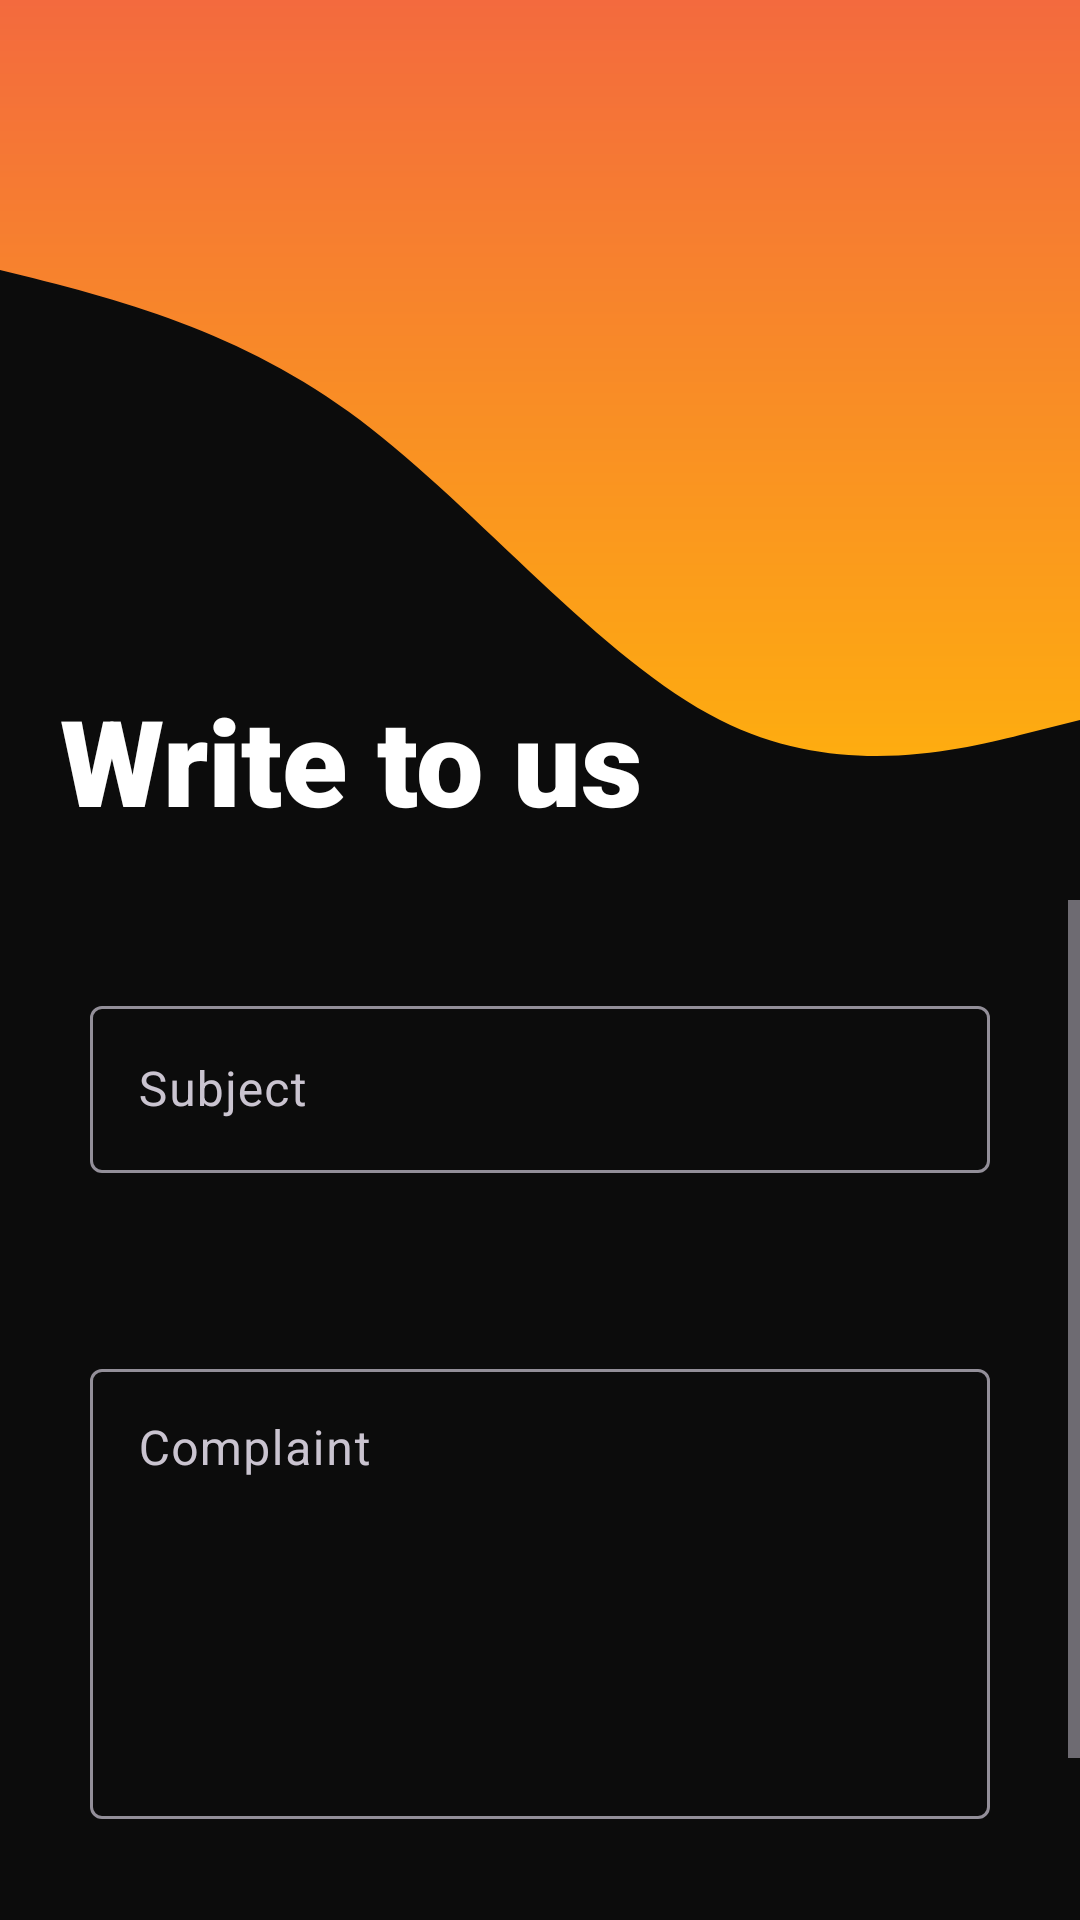

Layout XML and referenced resources for this Android screen:
<!-- AndroidManifest.xml: application theme Theme.RoadResQ -->
<!-- res/layout/activity_form.xml -->
<?xml version="1.0" encoding="utf-8"?>
<RelativeLayout xmlns:android="http://schemas.android.com/apk/res/android"
    xmlns:app="http://schemas.android.com/apk/res-auto"
    xmlns:tools="http://schemas.android.com/tools"
    android:layout_width="match_parent"
    android:layout_height="match_parent"
    android:background="@color/offblack"
    tools:context=".Form">

    <ImageView
        android:layout_width="match_parent"
        android:layout_height="300dp"
        android:background="@drawable/wave_2"
        android:layout_alignParentTop="true"
        android:id="@+id/image"
        android:rotation="180"
        >

    </ImageView>

    <TextView
        android:id="@+id/heading"
        android:layout_width="wrap_content"
        android:layout_height="wrap_content"
        android:layout_above="@id/scroll"
        android:layout_margin="20dp"
        android:fontFamily="sans-serif-black"
        android:text="Write to us"
        android:textColor="#FFFFFF"
        android:textSize="40sp">

    </TextView>

    <ScrollView
        android:layout_width="match_parent"
        android:layout_height="wrap_content"
        android:id="@+id/scroll"
        android:layout_below="@id/image"


        android:layout_alignParentBottom="true"

        >

        <LinearLayout
            android:layout_width="match_parent"
            android:layout_height="wrap_content"

            android:orientation="vertical">



            <com.google.android.material.textfield.TextInputLayout
                android:id="@+id/subbox"
                android:layout_width="match_parent"
                android:layout_margin="30dp"

                android:layout_height="wrap_content">

                <com.google.android.material.textfield.TextInputEditText
                    android:id="@+id/subtext"
                    android:layout_width="match_parent"
                    android:layout_height="wrap_content"
                    android:hint="Subject"
                    android:layout_marginTop="20dp"
                    android:textColorHint="@color/white"
                    android:textColor="@color/white"
                    android:singleLine="true"></com.google.android.material.textfield.TextInputEditText>
            </com.google.android.material.textfield.TextInputLayout>
            <com.google.android.material.textfield.TextInputLayout
                android:id="@+id/complaintbox"
                android:layout_width="match_parent"
                android:layout_margin="30dp"

                android:layout_height="wrap_content">

                <com.google.android.material.textfield.TextInputEditText
                    android:id="@+id/complainttext"
                    android:layout_width="match_parent"
                    android:layout_height="150dp"
                    android:hint="Complaint"
                    android:gravity="top|start"
                    android:layout_marginTop="20dp"
                    android:textColorHint="@color/white"
                    android:textColor="@color/white"
                    ></com.google.android.material.textfield.TextInputEditText>
            </com.google.android.material.textfield.TextInputLayout>

            <com.google.android.material.button.MaterialButton
                android:layout_width="wrap_content"
                android:layout_height="wrap_content"
                android:layout_below="@+id/complaintbox"
                android:layout_gravity="center"
                android:layout_marginBottom="20dp"
                android:backgroundTint="@color/orange_road"
                android:fontFamily="sans-serif-medium"
                android:text="Submit"
                android:textColor="@color/black"
                android:textSize="20sp"
                app:icon="@drawable/round_arrow_circle_right_24"
                app:iconGravity="end"
                app:iconSize="25dp"
                android:id="@+id/submitbutton"
                app:iconTint="@color/black">

            </com.google.android.material.button.MaterialButton>

        </LinearLayout>





    </ScrollView>

</RelativeLayout>
<!-- resources referenced by this layout -->
<resources>
  <color name="black">#FF000000</color>
  <color name="offblack">#0C0C0C</color>
  <color name="orange_road">#FFE98742</color>
  <color name="white">#FFFFFFFF</color>
  <!-- drawable wave_2: vector/xml drawable (drawable, 2132 chars, omitted) -->
  <style name="Theme.RoadResQ" parent="Base.Theme.RoadResQ" />
  <style name="Base.Theme.RoadResQ" parent="Theme.Material3.Dark.NoActionBar">
          
          
          <item name="colorPrimary">@color/orange_road</item>
          <item name="colorSecondary">@color/white</item>
      </style>
</resources>
